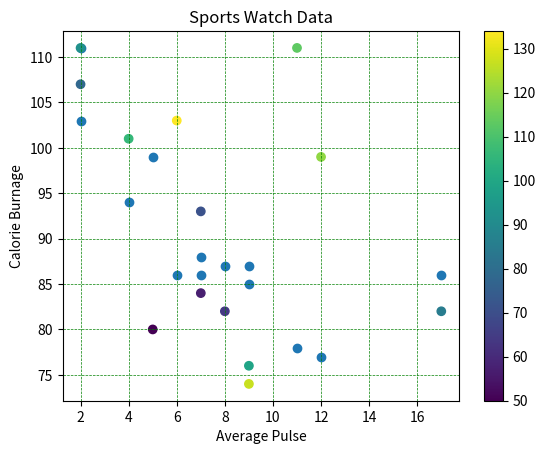

The script that saved this image:
import io

import matplotlib.pyplot as plt
import matplotlib
import numpy as np

if __name__ == "__main__":
    print(matplotlib.__version__)
    xpoints = np.array([5, 7, 8, 7, 2, 17, 2, 9, 4, 11, 12, 9, 6])
    ypoints1 = np.array([99, 86, 87, 88, 111, 86, 103, 87, 94, 78, 77, 85, 86])
    ypoints2 = np.random.randint(70, 120, len(xpoints))
    colors = np.array(np.arange(50, 150, 100 // len(xpoints)))[:len(xpoints)]
    plt.subplots_adjust(hspace=0.4)
    # ax1 = plt.subplot(2, 1, 1)
    plt.scatter(xpoints, ypoints1)
    plt.title("Sports Watch Data")
    plt.xlabel("Average Pulse")
    plt.ylabel("Calorie Burnage")
    plt.grid(color='green', linestyle='--', linewidth=0.5)

    # plt.subplot(2, 1, 2, sharex=ax1)
    plt.scatter(xpoints, ypoints2, c=colors, cmap='viridis')
    plt.colorbar()
    # plt.xlabel("Average Pulse")
    # plt.ylabel("Calorie Burnage")
    # plt.grid(color='green', linestyle='--', linewidth=0.5)

    plt.savefig("pie.png", format="png")
    plt.show()
